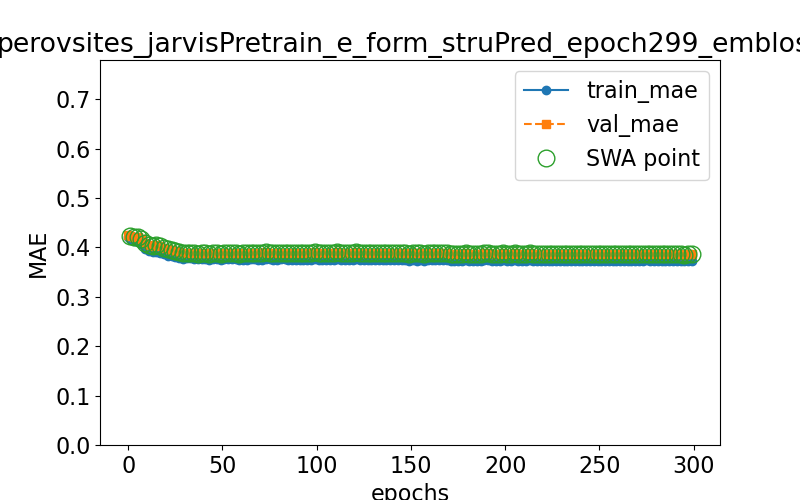

Source data for this figure (header and first rows):
epoch, train loss, val loss, swa
0.0, 0.4209, 0.4254, n
1.0, 0.4171, 0.423, y
3.0, 0.4132, 0.4215, y
5.0, 0.4107, 0.4206, y
7.0, 0.406, 0.4171, y
9.0, 0.3973, 0.4096, y
11.0, 0.3919, 0.405, y
13.0, 0.3902, 0.4032, y
15.0, 0.391, 0.4039, y
17.0, 0.3889, 0.4018, y
19.0, 0.3858, 0.3983, y
21.0, 0.3833, 0.3957, y
23.0, 0.3819, 0.3941, y
25.0, 0.38, 0.3923, y
27.0, 0.378, 0.39, y
29.0, 0.3767, 0.3882, y
31.0, 0.3776, 0.3893, y
33.0, 0.3778, 0.3893, y
35.0, 0.3773, 0.3887, y
37.0, 0.3759, 0.3873, y
39.0, 0.3762, 0.3876, y
41.0, 0.3766, 0.3881, y
43.0, 0.3745, 0.3861, y
45.0, 0.3759, 0.3879, y
47.0, 0.3765, 0.388, y
49.0, 0.3738, 0.3863, y
51.0, 0.3755, 0.3881, y
53.0, 0.3757, 0.388, y
55.0, 0.3763, 0.3888, y
57.0, 0.3763, 0.3891, y
59.0, 0.3742, 0.3871, y
61.0, 0.3751, 0.3885, y
63.0, 0.375, 0.3882, y
65.0, 0.3758, 0.389, y
67.0, 0.3758, 0.3891, y
69.0, 0.3749, 0.3883, y
71.0, 0.3752, 0.3887, y
73.0, 0.376, 0.3896, y
75.0, 0.3754, 0.3891, y
77.0, 0.3738, 0.3878, y
79.0, 0.3739, 0.3877, y
81.0, 0.3755, 0.3894, y
83.0, 0.3755, 0.3894, y
85.0, 0.374, 0.3879, y
87.0, 0.3747, 0.3885, y
89.0, 0.3753, 0.3892, y
91.0, 0.3744, 0.3883, y
93.0, 0.375, 0.3888, y
95.0, 0.3752, 0.3892, y
97.0, 0.375, 0.3891, y
99.0, 0.3754, 0.3899, y
101.0, 0.3753, 0.3894, y
103.0, 0.3745, 0.389, y
105.0, 0.3751, 0.3894, y
107.0, 0.3748, 0.3891, y
109.0, 0.3749, 0.3892, y
111.0, 0.3755, 0.3898, y
113.0, 0.3751, 0.3896, y
115.0, 0.3742, 0.3886, y
117.0, 0.3744, 0.3883, y
... 91 more rows
